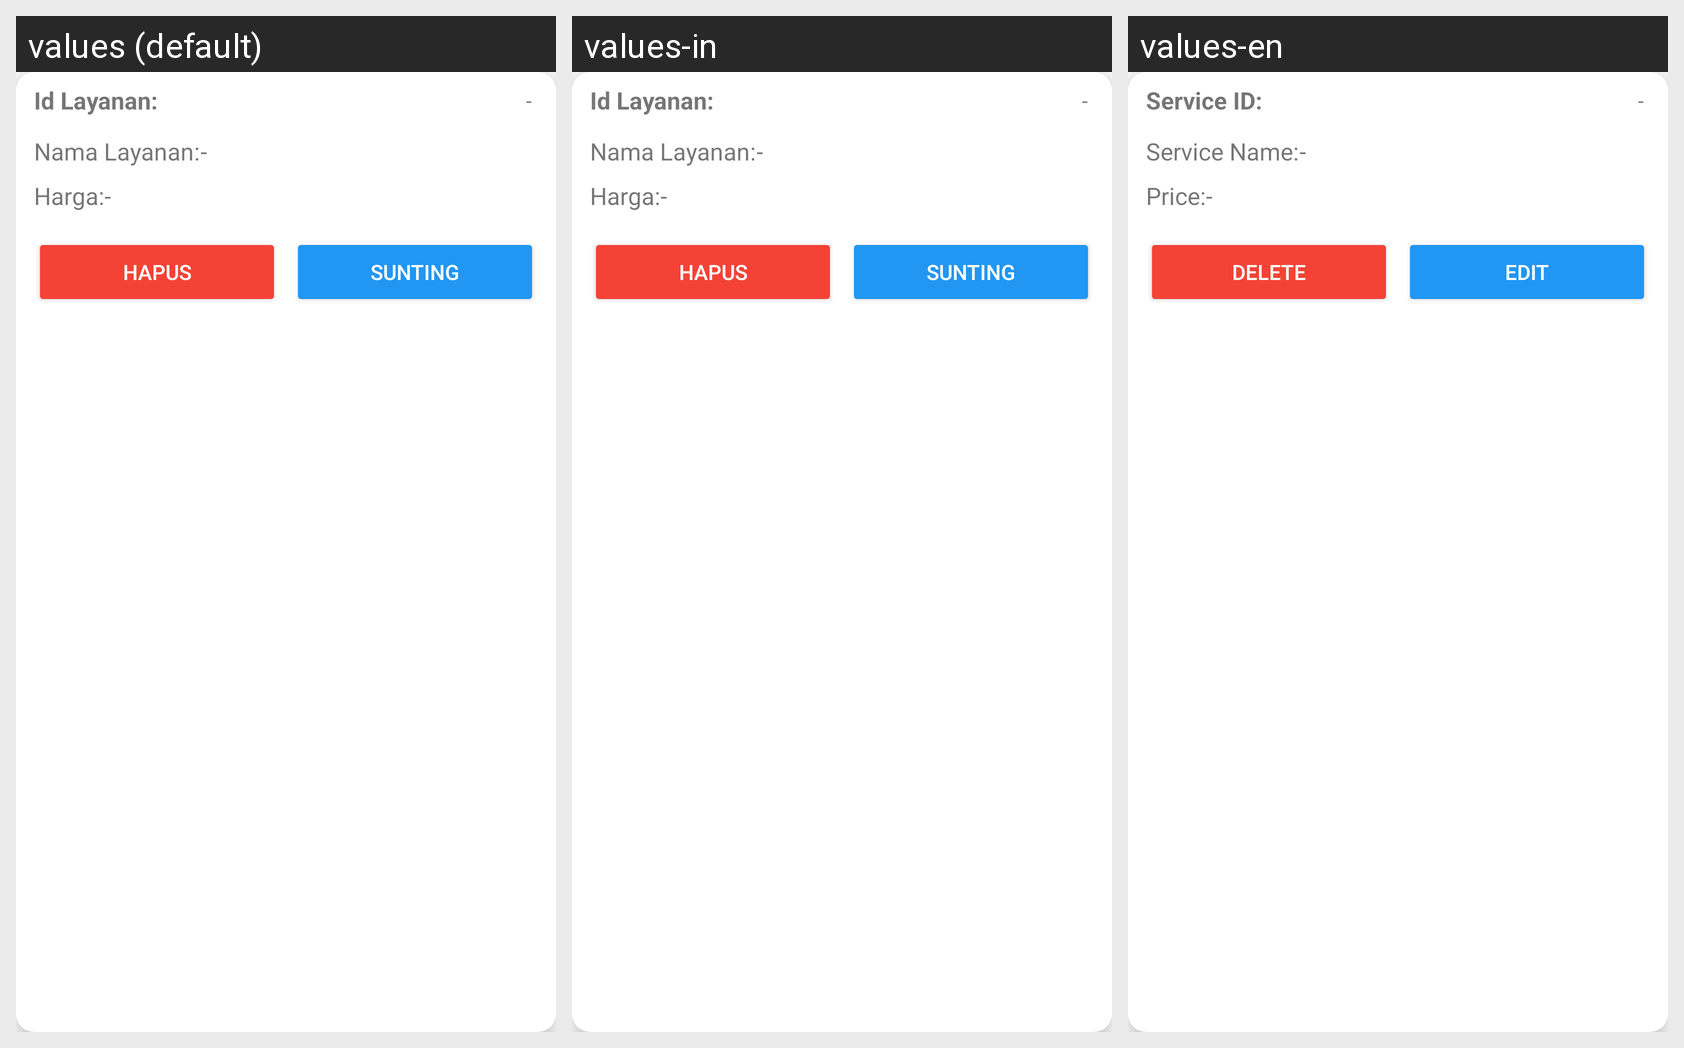

Strings drawn on this Android screen and how each of the app's shown locales translates them:
Android screen res/layout/card_data_layanan.xml rendered under 3 locales, left to right: values (default), values-in, values-en. Device: Nexus 5 (rendered at 1080×1920; each locale shown at half size, 540×960, under a caption strip naming it); theme AppTheme.
Strings drawn on this screen, with the default value and each locale's value (text and hints the layout hard-codes, and strings that could not be matched under every locale, appear in the picture but are not listed):

Id_Layanan
  values: Id Layanan:
  values-in: Id Layanan:
  values-en: Service ID:

nama_layanan
  values: Nama Layanan:
  values-in: Nama Layanan:
  values-en: Service Name:

price
  values: Harga:
  values-in: Harga:
  values-en: Price:

delete
  values: Hapus
  values-in: Hapus
  values-en: Delete

Edit
  values: Sunting
  values-in: Sunting
  values-en: Edit
